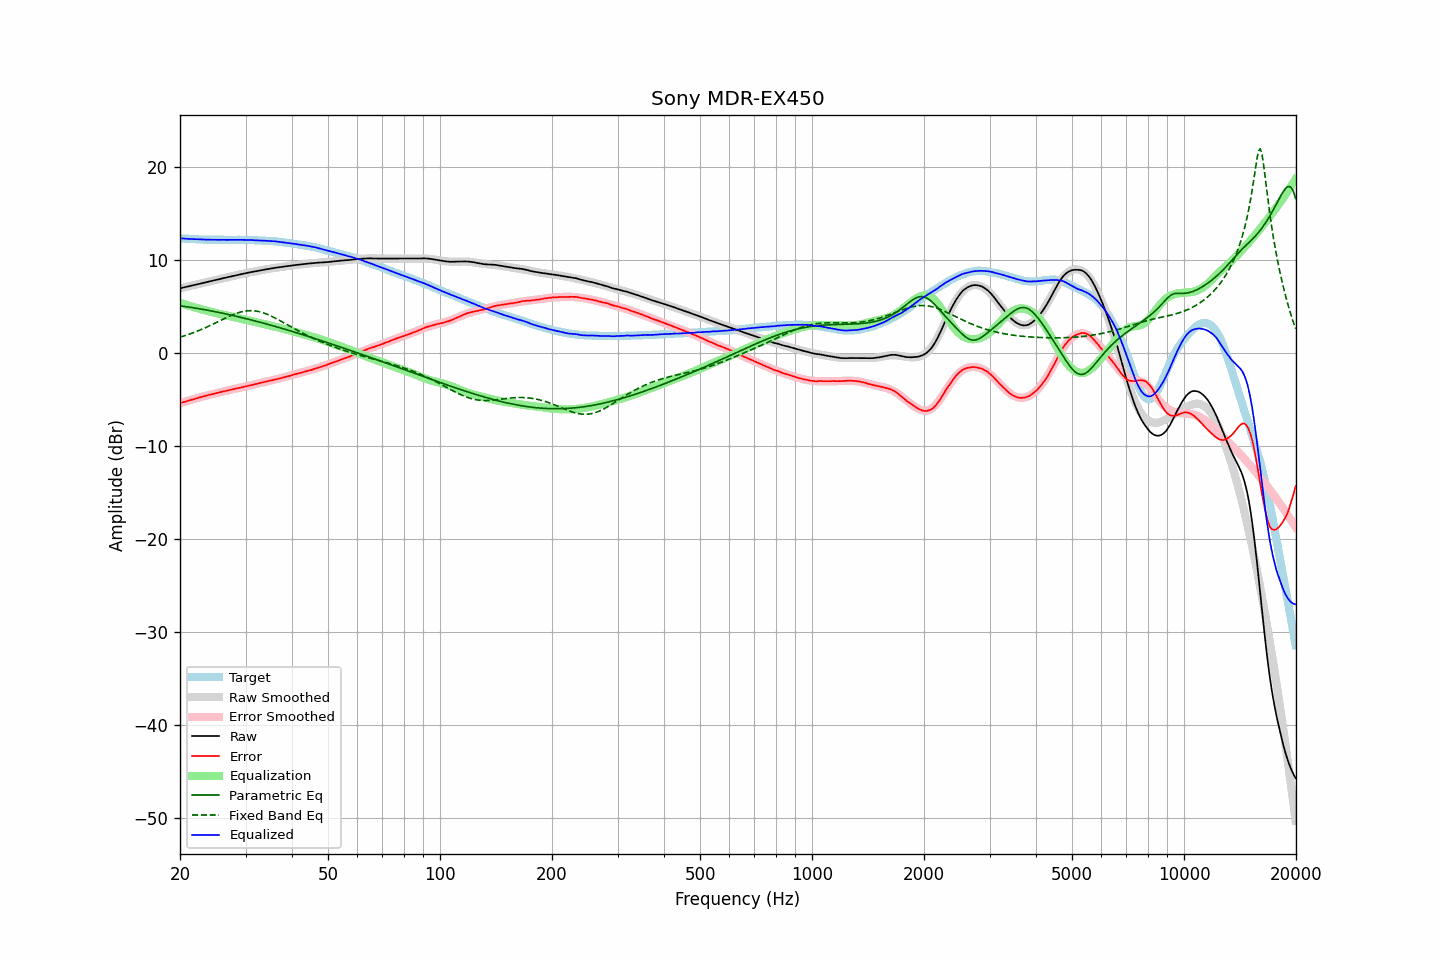

The data file committed next to this chart (first rows):
frequency, raw, error, smoothed, error_smoothed, equalization, parametric_eq, fixed_band_eq, equalized_raw, equalized_smoothed, target
20.00, 6.97, -5.39, 6.97, -5.39, 5.39, 5.09, 1.71, 12.36, 12.36, 12.35
20.20, 7.01, -5.34, 7.01, -5.34, 5.34, 5.07, 1.76, 12.34, 12.34, 12.34
20.40, 7.05, -5.28, 7.05, -5.28, 5.28, 5.04, 1.82, 12.33, 12.33, 12.33
20.61, 7.09, -5.24, 7.09, -5.23, 5.23, 5.02, 1.87, 12.32, 12.32, 12.32
20.81, 7.13, -5.17, 7.13, -5.18, 5.18, 4.99, 1.93, 12.30, 12.31, 12.30
21.02, 7.17, -5.12, 7.17, -5.12, 5.12, 4.97, 1.99, 12.29, 12.30, 12.29
21.23, 7.21, -5.07, 7.21, -5.07, 5.07, 4.94, 2.05, 12.28, 12.29, 12.28
21.44, 7.26, -5.03, 7.25, -5.02, 5.02, 4.91, 2.11, 12.28, 12.28, 12.29
21.66, 7.30, -4.97, 7.29, -4.97, 4.97, 4.89, 2.18, 12.27, 12.27, 12.27
21.87, 7.34, -4.93, 7.34, -4.92, 4.92, 4.86, 2.24, 12.26, 12.26, 12.27
22.09, 7.38, -4.87, 7.38, -4.87, 4.87, 4.83, 2.31, 12.25, 12.25, 12.25
22.31, 7.42, -4.83, 7.42, -4.83, 4.83, 4.80, 2.38, 12.24, 12.24, 12.24
22.54, 7.46, -4.78, 7.46, -4.78, 4.78, 4.77, 2.45, 12.24, 12.24, 12.23
22.76, 7.50, -4.73, 7.50, -4.73, 4.73, 4.74, 2.52, 12.23, 12.23, 12.23
22.99, 7.54, -4.68, 7.54, -4.69, 4.69, 4.71, 2.60, 12.22, 12.22, 12.22
23.22, 7.58, -4.63, 7.58, -4.64, 4.64, 4.68, 2.67, 12.22, 12.22, 12.21
23.45, 7.62, -4.60, 7.62, -4.60, 4.60, 4.65, 2.75, 12.21, 12.21, 12.22
23.69, 7.66, -4.55, 7.66, -4.55, 4.55, 4.62, 2.83, 12.21, 12.21, 12.21
23.92, 7.70, -4.50, 7.70, -4.51, 4.51, 4.59, 2.91, 12.20, 12.20, 12.20
24.16, 7.74, -4.47, 7.74, -4.46, 4.46, 4.55, 2.99, 12.20, 12.20, 12.20
24.40, 7.78, -4.42, 7.78, -4.42, 4.42, 4.52, 3.07, 12.20, 12.20, 12.20
24.65, 7.82, -4.38, 7.82, -4.38, 4.38, 4.49, 3.16, 12.19, 12.20, 12.20
24.89, 7.86, -4.34, 7.86, -4.33, 4.33, 4.45, 3.24, 12.19, 12.19, 12.20
25.14, 7.90, -4.29, 7.90, -4.29, 4.29, 4.42, 3.33, 12.19, 12.19, 12.19
25.39, 7.94, -4.25, 7.94, -4.25, 4.25, 4.38, 3.41, 12.19, 12.19, 12.19
25.65, 7.98, -4.21, 7.98, -4.21, 4.21, 4.35, 3.50, 12.19, 12.19, 12.18
25.91, 8.03, -4.16, 8.02, -4.17, 4.17, 4.31, 3.58, 12.19, 12.19, 12.18
26.16, 8.07, -4.12, 8.06, -4.12, 4.12, 4.27, 3.67, 12.19, 12.19, 12.19
26.43, 8.10, -4.09, 8.10, -4.08, 4.08, 4.24, 3.75, 12.18, 12.19, 12.19
26.69, 8.14, -4.05, 8.14, -4.04, 4.04, 4.20, 3.83, 12.18, 12.19, 12.19
26.96, 8.18, -4.01, 8.18, -4.00, 4.00, 4.16, 3.91, 12.18, 12.18, 12.18
27.23, 8.22, -3.96, 8.22, -3.97, 3.97, 4.12, 3.99, 12.18, 12.19, 12.18
27.50, 8.26, -3.92, 8.26, -3.93, 3.93, 4.08, 4.07, 12.18, 12.19, 12.18
27.77, 8.30, -3.89, 8.30, -3.89, 3.89, 4.04, 4.14, 12.19, 12.19, 12.19
28.05, 8.34, -3.85, 8.34, -3.85, 3.85, 4.00, 4.20, 12.19, 12.19, 12.18
28.33, 8.38, -3.81, 8.38, -3.81, 3.81, 3.96, 4.27, 12.19, 12.19, 12.19
28.62, 8.42, -3.77, 8.41, -3.77, 3.77, 3.92, 4.33, 12.19, 12.19, 12.19
28.90, 8.46, -3.74, 8.45, -3.74, 3.74, 3.88, 4.38, 12.19, 12.19, 12.20
29.19, 8.49, -3.70, 8.49, -3.70, 3.70, 3.84, 4.43, 12.18, 12.19, 12.19
29.48, 8.53, -3.66, 8.53, -3.66, 3.66, 3.80, 4.47, 12.19, 12.18, 12.19
29.78, 8.56, -3.63, 8.56, -3.62, 3.62, 3.76, 4.50, 12.18, 12.18, 12.19
30.08, 8.60, -3.58, 8.60, -3.58, 3.58, 3.71, 4.53, 12.18, 12.18, 12.18
30.38, 8.64, -3.53, 8.63, -3.54, 3.54, 3.67, 4.55, 12.18, 12.17, 12.17
30.68, 8.67, -3.50, 8.67, -3.50, 3.50, 3.63, 4.56, 12.17, 12.17, 12.16
30.99, 8.71, -3.45, 8.70, -3.46, 3.46, 3.58, 4.57, 12.17, 12.16, 12.16
31.30, 8.74, -3.42, 8.74, -3.42, 3.42, 3.54, 4.56, 12.16, 12.16, 12.16
31.61, 8.77, -3.38, 8.77, -3.38, 3.38, 3.49, 4.55, 12.15, 12.15, 12.15
31.93, 8.80, -3.33, 8.80, -3.34, 3.34, 3.45, 4.53, 12.13, 12.14, 12.13
32.24, 8.83, -3.31, 8.83, -3.30, 3.30, 3.40, 4.50, 12.12, 12.13, 12.13
32.57, 8.87, -3.25, 8.87, -3.25, 3.25, 3.36, 4.47, 12.12, 12.12, 12.12
32.89, 8.90, -3.22, 8.90, -3.21, 3.21, 3.31, 4.43, 12.11, 12.12, 12.11
33.22, 8.93, -3.18, 8.93, -3.17, 3.17, 3.26, 4.38, 12.10, 12.11, 12.11
33.55, 8.97, -3.14, 8.97, -3.13, 3.13, 3.22, 4.32, 12.10, 12.10, 12.10
33.89, 9.00, -3.09, 9.00, -3.09, 3.09, 3.17, 4.26, 12.09, 12.09, 12.09
34.23, 9.03, -3.04, 9.03, -3.05, 3.05, 3.12, 4.19, 12.08, 12.08, 12.07
34.57, 9.06, -3.01, 9.06, -3.01, 3.01, 3.08, 4.12, 12.07, 12.07, 12.07
34.92, 9.09, -2.96, 9.09, -2.97, 2.97, 3.03, 4.04, 12.06, 12.06, 12.05
35.27, 9.12, -2.95, 9.12, -2.93, 2.93, 2.98, 3.96, 12.05, 12.05, 12.06
35.62, 9.15, -2.89, 9.14, -2.89, 2.89, 2.93, 3.87, 12.04, 12.04, 12.04
35.97, 9.18, -2.85, 9.17, -2.85, 2.85, 2.88, 3.79, 12.03, 12.02, 12.03
... 635 more rows
